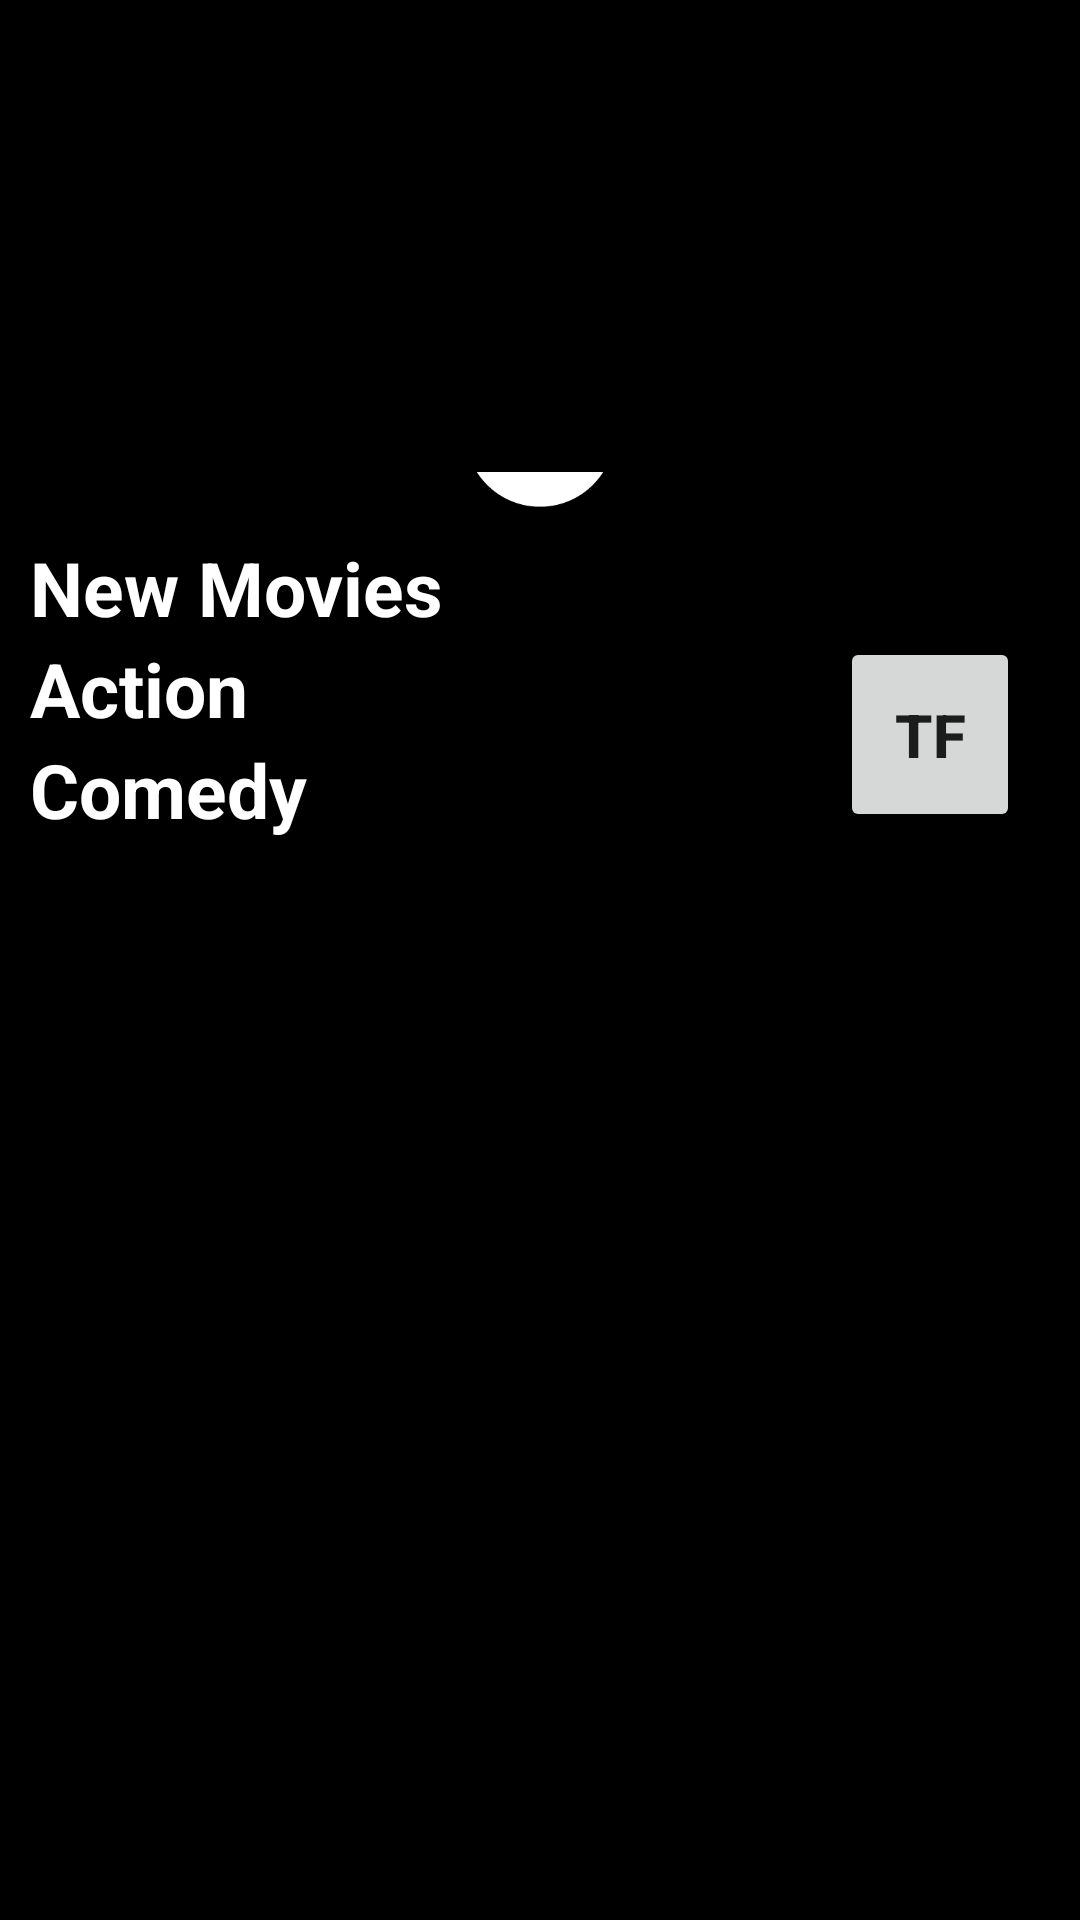

Here is an Android app screen rendered from its layout file. Give the layout XML and the strings, colors and styles it references.
<!-- AndroidManifest.xml: application theme Theme.MovieApp21 -->
<!-- res/layout/activity_main.xml -->
<?xml version="1.0" encoding="utf-8"?>
<androidx.constraintlayout.widget.ConstraintLayout xmlns:android="http://schemas.android.com/apk/res/android"
    xmlns:app="http://schemas.android.com/apk/res-auto"
    xmlns:tools="http://schemas.android.com/tools"
    android:layout_width="match_parent"
    android:layout_height="match_parent"
    android:orientation="vertical"
    android:gravity="top"
    tools:context=".MainActivity"
    android:background="@color/black"
    android:fitsSystemWindows="false"
    >

    <ScrollView
        android:layout_width="match_parent"
        android:layout_height="wrap_content"
        app:layout_constraintBottom_toBottomOf="parent"
        app:layout_constraintEnd_toEndOf="parent"
        app:layout_constraintStart_toStartOf="parent"
        app:layout_constraintTop_toTopOf="parent">


        <LinearLayout
            android:layout_width="match_parent"
            android:layout_height="match_parent"
            android:layout_gravity="top"
            android:orientation="vertical">


            <Button
                android:id="@+id/userbtn"
                android:layout_width="60dp"
                android:layout_height="65dp"
                android:layout_gravity="right"
                android:text="TF"
                android:textSize="20sp"
                android:textStyle="bold"
                android:layout_marginTop="55dp"
                android:layout_marginRight="20dp"/>

            <ImageView
                android:layout_width="match_parent"
                android:layout_height="wrap_content"
                android:layout_marginTop="-100dp"
                android:adjustViewBounds="true"
                android:src="@mipmap/banner" />

            <TextView
                android:id="@+id/textView7"
                android:layout_width="match_parent"
                android:layout_height="wrap_content"
                android:text="Avengers: Endgame"
                android:textAlignment="center"
                android:textColor="@color/white"
                android:textSize="35sp"
                android:shadowColor="@color/black"
                android:shadowDx="-5"
                android:shadowDy="-5"
                android:shadowRadius="10"                 android:textStyle="bold"
                android:layout_marginTop="-150dp"/>

            <TextView
                android:id="@+id/textView8"
                android:layout_width="match_parent"
                android:layout_height="wrap_content"
                android:text="Sci-fi | Action | Heroic"
                android:textAlignment="center"
                android:textSize="22sp"
                android:layout_marginTop="5dp"
                android:textColor="@color/white"
                android:shadowColor="@color/black"
                android:shadowDx="-5"
                android:shadowDy="-5"
                android:shadowRadius="10" />

            <ImageView
                android:id="@+id/playArrow"
                android:layout_width="50dp"
                android:layout_height="wrap_content"
                android:layout_gravity="center_horizontal"
                android:layout_marginTop="10dp"
                android:adjustViewBounds="true"
                app:srcCompat="@drawable/arrow" />

            <TextView
                android:layout_width="match_parent"
                android:layout_height="wrap_content"
                android:layout_marginLeft="10dp"
                android:layout_marginTop="10dp"
                android:text="New Movies"
                android:textColor="@color/white"
                android:textSize="25sp"
                android:textStyle="bold" />







            <FrameLayout
            android:layout_width="match_parent"
            android:layout_height="wrap_content"
                android:id="@+id/newMovies"/>


            <TextView
                android:layout_width="match_parent"
                android:layout_height="wrap_content"
                android:layout_marginLeft="10dp"
                android:text="Action"
                android:textColor="@color/white"
                android:textSize="25sp"
                android:textStyle="bold" />

            <FrameLayout
                android:layout_width="match_parent"
                android:layout_height="wrap_content"
                android:id="@+id/action"/>

            <TextView
                android:layout_width="match_parent"
                android:layout_height="wrap_content"
                android:layout_marginLeft="10dp"
                android:text="Comedy"
                android:textColor="@color/white"
                android:textSize="25sp"
                android:textStyle="bold" />
            <FrameLayout
                android:layout_width="match_parent"
                android:layout_height="wrap_content"
                android:id="@+id/comedy"/>




        </LinearLayout>

    </ScrollView>

</androidx.constraintlayout.widget.ConstraintLayout>
<!-- resources referenced by this layout -->
<resources>
  <!-- drawable arrow: png bitmap (drawable, 1874 bytes) -->
  <style name="Theme.MovieApp21" parent="Theme.MaterialComponents.DayNight.NoActionBar">
          <item name="android:windowTranslucentStatus">true</item>
          <item name="android:windowTranslucentNavigation">true</item>
  
          
          <item name="colorPrimary">@color/purple_500</item>
          <item name="colorPrimaryVariant">@color/purple_700</item>
          <item name="colorOnPrimary">@color/white</item>
          
          <item name="colorSecondary">@color/teal_200</item>
          <item name="colorSecondaryVariant">@color/teal_700</item>
          <item name="colorOnSecondary">@color/black</item>
          
          <item name="android:statusBarColor" tools:targetApi="l">?attr/colorPrimaryVariant</item>
          
      </style>
  <!-- not gathered from this repository: default colours our renderer supplied (Android Studio template values) -->
  <color name="purple_500">#FF6200EE</color>
  <color name="purple_700">#FF3700B3</color>
  <color name="teal_200">#FF03DAC5</color>
  <color name="teal_700">#FF018786</color>
  <color name="black">#FF000000</color>
  <color name="white">#FFFFFFFF</color>
</resources>
